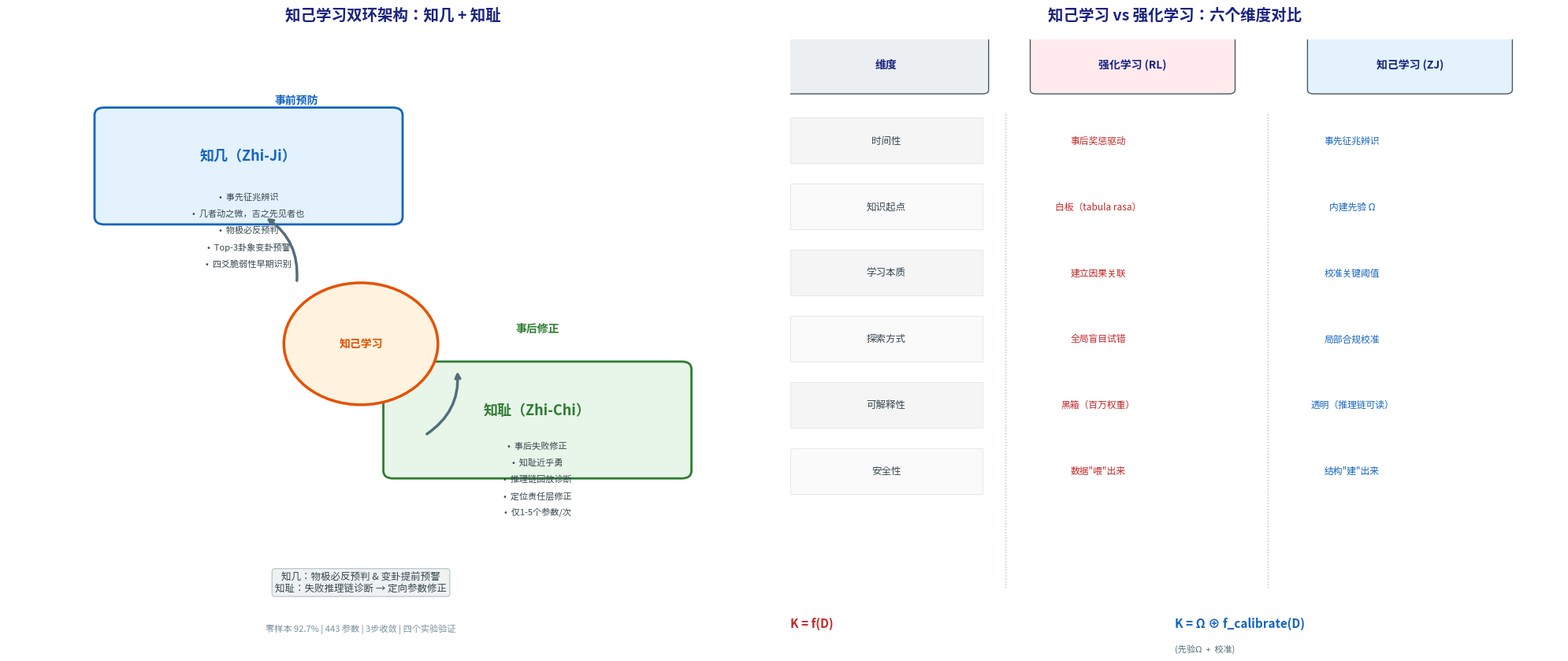

Generate this figure with matplotlib: (Note: this script raises an exception after producing the figure.)
#!/usr/bin/env python3
"""第4章 知己学习配图：知几知耻双环图 + 与RL对比图"""
import matplotlib
matplotlib.use('Agg')
import matplotlib.pyplot as plt
from matplotlib.patches import FancyBboxPatch, FancyArrowPatch
from matplotlib.font_manager import FontProperties
import numpy as np

fp = '/usr/share/fonts/opentype/noto/NotoSansCJK-Regular.ttc'
fp_bold = '/usr/share/fonts/opentype/noto/NotoSansCJK-Bold.ttc'
zh = FontProperties(fname=fp, size=10)
zh_sm = FontProperties(fname=fp, size=8)
zh_title = FontProperties(fname=fp_bold, size=14)
zh_bold = FontProperties(fname=fp_bold, size=10)

fig, (ax1, ax2) = plt.subplots(1, 2, figsize=(20, 8.5))

# ======== 左图：知几知耻双环图 ========
ax1.set_xlim(0, 12)
ax1.set_ylim(0, 12)
ax1.axis('off')
ax1.set_title('知己学习双环架构：知几 + 知耻', fontproperties=zh_title, pad=18, color='#1a237e')

# 核心圆
circle = plt.Circle((5.5, 6), 1.2, facecolor='#FFF3E0', edgecolor='#E65100', linewidth=2.5, zorder=3)
ax1.add_patch(circle)
ax1.text(5.5, 6, '知己学习', ha='center', va='center', fontproperties=zh_bold, color='#E65100', zorder=4)

# 知几环（左）
box_zhiji = FancyBboxPatch((1.5, 8.5), 4.5, 2.0, boxstyle="round,pad=0.15",
                          facecolor='#E3F2FD', edgecolor='#1565C0', linewidth=2, zorder=1)
ax1.add_patch(box_zhiji)
ax1.text(3.75, 9.7, '知几（Zhi-Ji）', ha='center', va='center', fontproperties=FontProperties(fname=fp_bold, size=13), color='#1565C0', zorder=2)
items_zhiji = ['事先征兆辨识', '几者动之微，吉之先见者也', '物极必反预判', 'Top-3卦象变卦预警', '四爻脆弱性早期识别']
for idx, item in enumerate(items_zhiji):
    ax1.text(3.75, 8.9 - idx*0.33, f'•  {item}', ha='center', va='center', fontproperties=zh_sm, color='#37474F', zorder=2)

# 知耻环（右）
box_zhichi = FancyBboxPatch((6.0, 3.5), 4.5, 2.0, boxstyle="round,pad=0.15",
                          facecolor='#E8F5E9', edgecolor='#2E7D32', linewidth=2, zorder=1)
ax1.add_patch(box_zhichi)
ax1.text(8.25, 4.7, '知耻（Zhi-Chi）', ha='center', va='center', fontproperties=FontProperties(fname=fp_bold, size=13), color='#2E7D32', zorder=2)
items_zhichi = ['事后失败修正', '知耻近乎勇', '推理链回放诊断', '定位责任层修正', '仅1-5个参数/次']
for idx, item in enumerate(items_zhichi):
    ax1.text(8.25, 4.0 - idx*0.33, f'•  {item}', ha='center', va='center', fontproperties=zh_sm, color='#37474F', zorder=2)

# 连接箭头
ax1.annotate('', xy=(4.0, 8.5), xytext=(4.5, 7.2),
            arrowprops=dict(arrowstyle='->', color='#546E7A', lw=2.5, connectionstyle='arc3,rad=0.3'), zorder=5)
ax1.annotate('', xy=(7.0, 5.5), xytext=(6.5, 4.2),
            arrowprops=dict(arrowstyle='->', color='#546E7A', lw=2.5, connectionstyle='arc3,rad=0.3'), zorder=5)

# 标注
ax1.text(4.5, 10.8, '事前预防', ha='center', va='center', fontproperties=zh_bold, color='#1565C0')
ax1.text(8.25, 6.3, '事后修正', ha='center', va='center', fontproperties=zh_bold, color='#2E7D32')

# 底部说明
ax1.text(5.5, 1.3, '知几：物极必反预判 & 变卦提前预警\n知耻：失败推理链诊断 → 定向参数修正',
         ha='center', va='center', fontproperties=FontProperties(fname=fp, size=9), color='#37474F',
         bbox=dict(boxstyle='round', facecolor='#ECEFF1', edgecolor='#B0BEC5', alpha=0.8))
# 数据标注
ax1.text(5.5, 0.4, f'零样本 92.7% | 443 参数 | 3步收敛 | 四个实验验证', ha='center', va='center',
         fontproperties=zh_sm, color='#78909C')

# ======== 右图：知己学习 vs RL 对比 ========
ax2.set_xlim(0, 10)
ax2.set_ylim(0, 12)
ax2.axis('off')
ax2.set_title('知己学习 vs 强化学习：六个维度对比', fontproperties=zh_title, pad=18, color='#1a237e')

# 三列标题
labels = ['维度', '强化学习 (RL)', '知己学习 (ZJ)']
colors_bg = ['#ECEFF1', '#FFEBEE', '#E3F2FD']
for x, label, bg in zip([0.5, 3.7, 7.3], labels, colors_bg):
    rect = FancyBboxPatch((x-0.5, 11), 2.5, 1.0, boxstyle="round,pad=0.08",
                          facecolor=bg, edgecolor='#455A64', linewidth=1, zorder=2)
    ax2.add_patch(rect)
    fp_use = zh_title if label == '维度' else zh_bold
    ax2.text(x+0.75, 11.5, label, ha='center', va='center', fontproperties=zh_bold, color='#1a237e', zorder=3)

rows = [
    ('时间性', '事后奖惩驱动', '事先征兆辨识'),
    ('知识起点', '白板（tabula rasa）', '内建先验 Ω'),
    ('学习本质', '建立因果关联', '校准关键阈值'),
    ('探索方式', '全局盲目试错', '局部合规校准'),
    ('可解释性', '黑箱（百万权重）', '透明（推理链可读）'),
    ('安全性', '数据"喂"出来', '结构"建"出来'),
]

for idx, (dim, rl, zj) in enumerate(rows):
    y = 10.0 - idx * 1.3
    bg_r = '#F5F5F5' if idx % 2 == 0 else '#FAFAFA'
    rect = plt.Rectangle((0, y-0.45), 2.5, 0.9, facecolor=bg_r, edgecolor='#E0E0E0', lw=0.5, zorder=0)
    ax2.add_patch(rect)
    ax2.text(1.25, y, dim, ha='center', va='center', fontproperties=FontProperties(fname=fp, size=9),
             color='#37474F', fontweight='bold', zorder=3)
    ax2.text(4.0, y, rl, ha='center', va='center', fontproperties=FontProperties(fname=fp, size=8.5),
             color='#C62828', zorder=3)
    ax2.text(7.3, y, zj, ha='center', va='center', fontproperties=FontProperties(fname=fp, size=8.5),
             color='#1565C0', zorder=3)

# 底部 K=f(D) vs K=Ω⊕f_calibrate(D)
ax2.text(0, 0.5, 'K = f(D)', ha='left', va='center', fontproperties=FontProperties(fname=fp_bold, size=11),
         color='#C62828')
ax2.text(5, 0.5, 'K = Ω ⊕ f_calibrate(D)', ha='left', va='center', fontproperties=FontProperties(fname=fp_bold, size=11),
         color='#1565C0')
ax2.text(5, 0.0, '(先验Ω  +  校准)', ha='left', va='center', fontproperties=zh_sm, color='#546E7A')

# 分界线
ax2.axvline(x=2.8, ymin=0.1, ymax=0.88, color='#B0BEC5', lw=1, linestyle=':')
ax2.axvline(x=6.2, ymin=0.1, ymax=0.88, color='#B0BEC5', lw=1, linestyle=':')

plt.tight_layout()
path = '/home/lijinhan/MXL/科研/ylyw/monograph/fig4_1_zhiji_learning.png'
plt.savefig(path, dpi=200, bbox_inches='tight', facecolor='white')
print(f'Done: {path}')
